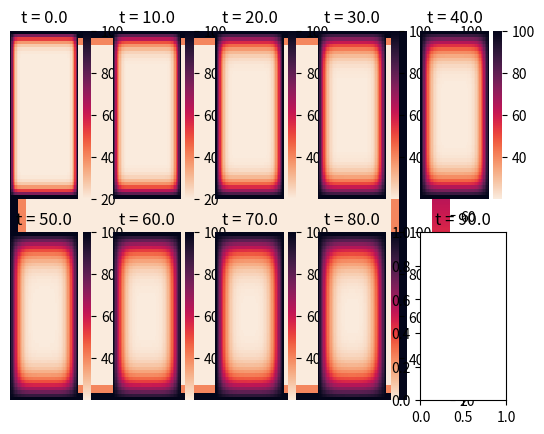

This chart was generated by the following Python code:
import numpy as np 
import seaborn as sns
import matplotlib.pylab as plt


# Plate dimension 

width = 1.0
height = 1.0

# number of grid points 
nx = 50
ny = 50

dx = width / 50
dy = height / 50 



# initial temperatures 

T_init = 20.0
T_edge = 100.0

# create temperature grid 

T = np.ones((nx,ny)) * T_init
T[0,:]  = T_edge
T[:,0]  = T_edge 
T[-1,:] = T_edge
T[:,-1] = T_edge

# # visulize the initial temperature 



# print(T)

# plt.imshow(T, origin='lower', cmap=cm.hot, extent=(0, width, 0, height))
# plt.colorbar(label='Temperature (°C)')
# plt.title('Initial Temperature Distribution')
# plt.xlabel('X Position (m)')
# plt.ylabel('Y Position (m)')
# plt.show()


alpha = 1.0e-4  # Thermal diffusivity (m^2/s)

# Time-stepping parameters
dt = 0.25 * min(dx*dx, dy*dy) / alpha  # Time step size (s), chosen based on CFL condition
total_time = 100.0  # Total simulation time (s)
num_steps = int(total_time / dt)

def update_temperature(T, dx, dy, dt, alpha):
    # Create a copy of the temperature array to avoid overwriting values
    T_new = T.copy()
    
    # Update the temperature for each interior point
    for i in range(1, nx-1):
        for j in range(1, ny-1):
            T_new[j, i] = T[j, i] + alpha * dt * (
                (T[j, i+1] - 2*T[j, i] + T[j, i-1]) / dx**2 +
                (T[j+1, i] - 2*T[j, i] + T[j-1, i]) / dy**2)
    
    # Apply boundary conditions (optional if boundaries are static)
    # T_new[0, :] = T_edge  # Top edge
    # T_new[:, 0] = T_edge  # Left edge
    # T_new[-1, :] = T_edge  # Bottom edge
    # T_new[:, -1] = T_edge  # Right edge
    
    return T_new

# ax = sns.heatmap(T, cmap= "rocket_r", vmax = 100,yticklabels=False,xticklabels=False)
# plt.show()

for step in range(num_steps):
    T = update_temperature(T, dx, dy, dt, alpha)


    
    # Optional: Visualization at specific time steps
    if step % 10 == 0:  # Adjust the frequency of visualization as needed
        # plt.imshow(T, origin='lower', cmap=cm.hot, extent=(0, width, 0, height))
        # plt.colorbar(label='Temperature (°C)')
        # plt.title(f'Temperature at time = {step*dt:.2f} s')
        # plt.xlabel('X Position (m)')
        # plt.ylabel('Y Position (m)')
        # plt.show()
        ax = sns.heatmap(T, cmap= "rocket_r", vmax = 100,yticklabels=False,xticklabels=False)
        plt.subplot(2,5,int(step/10+1))
        plt.title("t = " + str(step*dt))
plt.show()


# plt.imshow(T, origin='lower', cmap=cm.hot, extent=(0, width, 0, height))
# plt.colorbar(label='Temperature (°C)')
# plt.title('Final Temperature Distribution')
# plt.xlabel('X Position (m)')
# plt.ylabel('Y Position (m)')
# plt.show()
        


# ax = sns.heatmap(T, cmap= "rocket_r", vmax = 100,yticklabels=False,xticklabels=False)
# plt.title("t = " + str(step*dt))
# plt.show()


